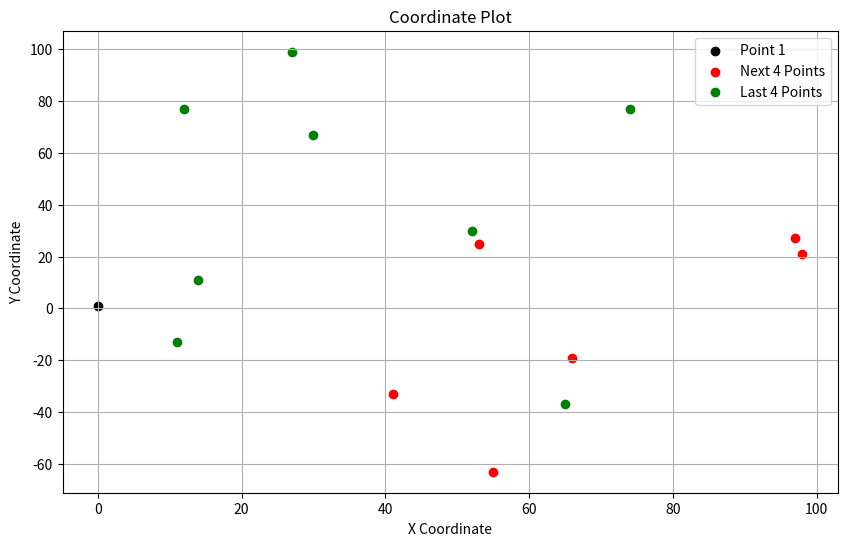

This figure's Python source:
import matplotlib.pyplot as plt

# Verilen koordinat listesi
coor = [
    [0.0, 1.0],
    [55.0, -63.0],
    [98.0, 21.0],
    [66.0, -19.0],
    [53.0, 25.0],
    [41.0, -33.0],
    [97.0, 27.0],
    [52.0, 30.0],
    [74.0, 77.0],
    [11.0, -13.0],
    [30.0, 67.0],
    [12.0, 77.0],
    [65.0, -37.0],
    [14.0, 11.0],
    [27.0, 99.0],
]

# Koordinatları x ve y listelerine ayırma
x = [point[0] for point in coor]
y = [point[1] for point in coor]

# Plotlama işlemi
plt.figure(figsize=(10, 6))

# İlk nokta siyah
plt.scatter(x[0], y[0], color='black', label='Point 1')

# Sonraki 4 nokta kırmızı
plt.scatter(x[1:7], y[1:7], color='red', label='Next 4 Points')

# Son 4 nokta yeşil
plt.scatter(x[7:], y[7:], color='green', label='Last 4 Points')

plt.xlabel('X Coordinate')
plt.ylabel('Y Coordinate')
plt.title('Coordinate Plot')
plt.legend()
plt.grid(True)
plt.show()